Run: headless pygame with SDL's dummy video driver; simulated clock (each Clock.tick advances the game by its frame time, no real sleeping); random seed 0; keys injected as events and as key.get_pressed() state; mouse plan: one left click at the window centre at the start of phase 2, then a move to the lower-right quarter at the start of phase 3.
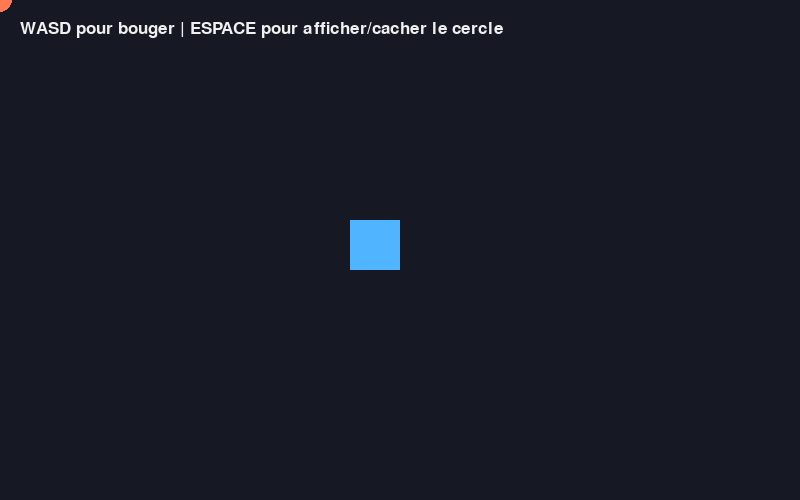
Frame 1 of 4 · flips 1–60 · no input
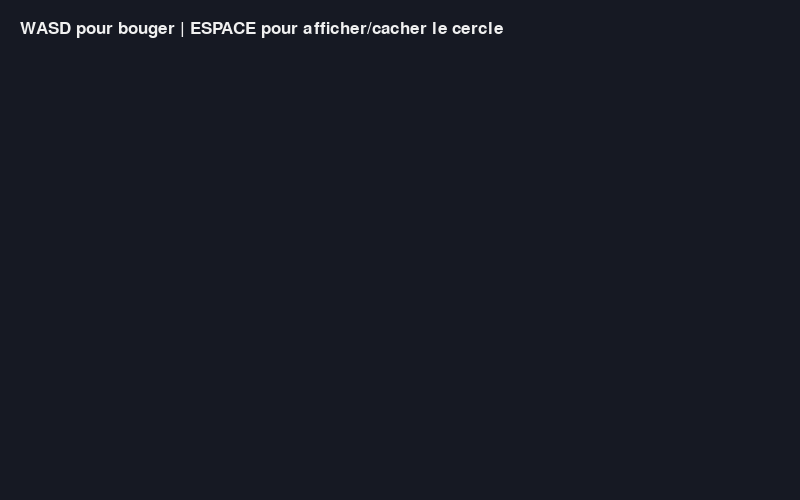
Frame 2 of 4 · flips 61–180 · clicked the window centre · tapped SPACE, RETURN · held RIGHT (→), D
Frame 3 of 4 · flips 181–300 · moved the mouse to the lower-right quarter · held DOWN (↓), S · screen unchanged from frame 2, image omitted
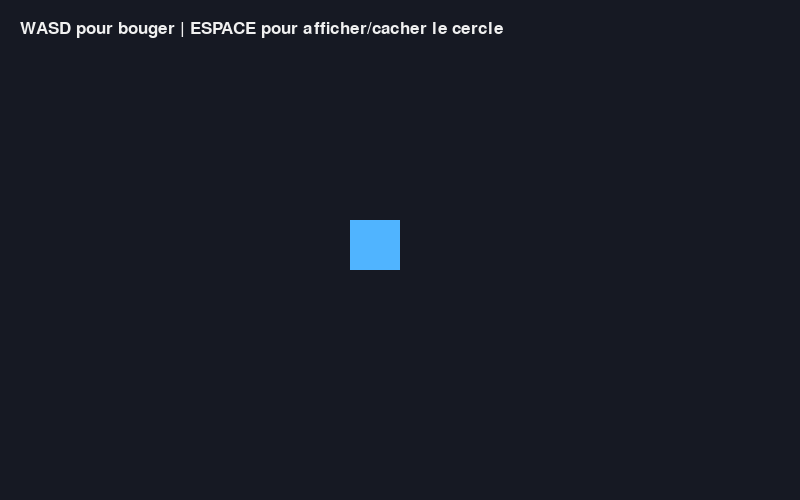
Frame 4 of 4 · flips 301–420 · held LEFT (←), A, UP (↑), W

The pygame program that drew these frames:

"""
Exemple 4 — Entrées clavier, souris et événements

KEYDOWN : action ponctuelle.
key.get_pressed() : mouvement continu.
mouse.get_pos() : position actuelle de la souris.
"""

import pygame

WIDTH, HEIGHT = 800, 500
FPS = 60

pygame.init()
screen = pygame.display.set_mode((WIDTH, HEIGHT))
pygame.display.set_caption("Entrées clavier et souris")
clock = pygame.time.Clock()
font = pygame.font.SysFont(None, 26)

player = pygame.Rect(350, 220, 50, 50)
show_mouse_circle = True
running = True

while running:
    dt = clock.tick(FPS) / 1000

    for event in pygame.event.get():
        if event.type == pygame.QUIT:
            running = False
        elif event.type == pygame.KEYDOWN:
            if event.key == pygame.K_SPACE:
                show_mouse_circle = not show_mouse_circle

    keys = pygame.key.get_pressed()
    speed = 260
    if keys[pygame.K_a]: player.x -= speed * dt
    if keys[pygame.K_d]: player.x += speed * dt
    if keys[pygame.K_w]: player.y -= speed * dt
    if keys[pygame.K_s]: player.y += speed * dt

    mouse_x, mouse_y = pygame.mouse.get_pos()

    screen.fill((22, 25, 35))
    pygame.draw.rect(screen, (80, 180, 255), player)
    if show_mouse_circle:
        pygame.draw.circle(screen, (255, 120, 80), (mouse_x, mouse_y), 12)

    info = font.render("WASD pour bouger | ESPACE pour afficher/cacher le cercle", True, (240, 240, 240))
    screen.blit(info, (20, 20))
    pygame.display.flip()

pygame.quit()
